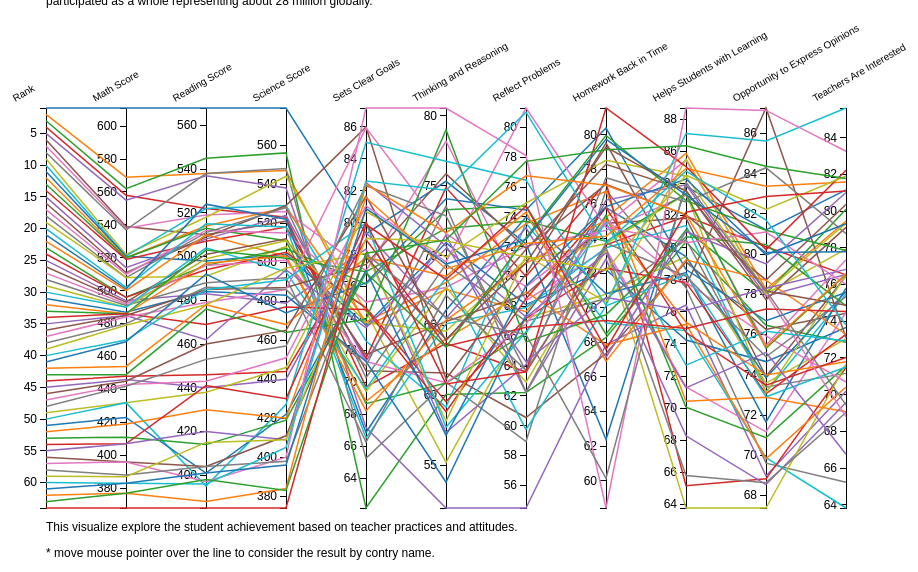
D3 v3 page, settled after 480 driven frames (8 s of simulated time); the page loaded 1 data file(s).


// ── js/helper.js

var color = d3.scale.category10();

var margin = {top: 100, right: 100, bottom: 100, left: 150},
    width = 800,
    height = 600 - margin.top - margin.bottom;

var countrylists = {
                    1 :  "China-Shanghai (Asia)",
                    2 :  "Singapore (Asia)",
                    3 :  "Hong Kong (Asia)",
                    4 :  "Taiwan (Asia)",
                    5 :  "South Korea (Asia)",
                    6 :  "Macao (Asia)",
                    7 :  "Liechtenstein (Europe)",
                    8 :  "Japan (Asia)",
                    9 :  "Estonia (Europe)",
                    10 :  "Poland (Europe)",
                    11 :  "Switzerland (Europe)",
                    12 :  "Czech Republic (Europe)",
                    13 :  "Belgium (Europe)",
                    14 :  "Netherlands (Europe)",
                    15 :  "Germany (Europe)",
                    16 :  "Vietnam (Asia)",
                    17 :  "Canada (America)",
                    18 :  "Finland (Europe)",
                    19 :  "Austria (Europe)",
                    20 :  "New Zealand (Oceania)",
                    21 :  "Ireland (Europe)",
                    22 :  "France (Europe)",
                    23 :  "Latvia (Europe)",
                    24 :  "Spain (Europe)",
                    25 :  "Iceland (Europe)",
                    26 :  "Australia (Oceania)",
                    27 :  "Italy (Europe)",
                    28 :  "Luxembourg (Europe)",
                    29 :  "United Kingdom (Europe)",
                    30 :  "Norway (Europe)",
                    31 :  "Denmark (Europe)",
                    32 :  "Hungary (Europe)",
                    33 :  "United States (America)",
                    34 :  "Slovak Republic (Europe)",
                    35 :  "Slovenia (Europe)",
                    36 :  "Portugal (Europe)",
                    37 :  "Russian Federation (Europe)",
                    38 :  "Sweden (Europe)",
                    39 :  "Lithuania (Europe)",
                    40 :  "Croatia (Europe)",
                    41 :  "Israel (Middle East & Africa)",
                    42 :  "Greece (Europe)",
                    43 :  "Turkey (Europe)",
                    44 :  "Serbia (Europe)",
                    45 :  "Romania (Europe)",
                    46 :  "Chile (America)",
                    47 :  "Bulgaria (Europe)",
                    48 :  "Thailand (Asia)",
                    49 :  "United Arab Emirates (Middle East & Africa)",
                    50 :  "Kazakhstan (Asia)",
                    51 :  "Malaysia (Asia)",
                    52 :  "Mexico (America)",
                    53 :  "Uruguay (America)",
                    54 :  "Costa Rica (America)",
                    55 :  "Montenegro (Europe)",
                    56 :  "Argentina (America)",
                    57 :  "Albania (Europe)",
                    58 :  "Tunisia (Middle East & Africa)",
                    59 :  "Colombia (America)",
                    60 :  "Jordan (Middle East & Africa)",
                    61 :  "Brazil (America)",
                    62 :  "Qatar (Middle East & Africa)",
                    63 :  "Indonesia (Asia)",
                    64 :  "Peru (America)"};

var dimensions = [
  {
    name: "Rank",
    scale: d3.scale.linear().range([0, height]),
    type: "number"
  },
  {
    name: "Math Score",
    scale: d3.scale.linear().range([height, 0]),
    type: "number"
  },
  {
    name: "Reading Score",
    scale: d3.scale.linear().range([height, 0]),
    type: "number"
  },
  {
    name: "Science Score",
    scale: d3.scale.linear().range([height, 0]),
    type: "number"
  },
  {
    name: "Sets Clear Goals",
    scale: d3.scale.linear().range([height, 0]),
    type: "number"
  },
  {
    name: "Thinking and Reasoning",
    scale: d3.scale.linear().range([height, 0]),
    type: "number"
  },
  {
    name: "Reflect Problems",
    scale: d3.scale.linear().range([height, 0]),
    type: "number"
  },
  {
    name: "Homework Back in Time",
    scale: d3.scale.linear().range([height, 0]),
    type: "number"
  },
  {
    name: "Helps Students with Learning",
    scale: d3.scale.linear().range([height, 0]),
    type: "number"
  },
  {
    name: "Opportunity to Express Opinions",
    scale: d3.scale.linear().range([height, 0]),
    type: "number"
  },
  {
    name: "Teachers Are Interested",
    scale: d3.scale.linear().range([height, 0]),
    type: "number"
  },

  /*
  {
    name: "GDP per capita",
    scale: d3.scale.linear().range([height, 0]),
    type: "number"
  }
  */
];

var tooltip = d3.select("#tooltip").classed("hidden", true);

var x = d3.scale.ordinal()
    .domain(dimensions.map(function(d) { return d.name; }))
    .rangePoints([0, width]);

var line = d3.svg.line()
    .defined(function(d) { return !isNaN(d[1]); });

var yAxis = d3.svg.axis()
    .orient("left");

var svg = d3.select("#chart").append("svg")
    .attr("width", width + margin.left + margin.right)
    .attr("height", height + margin.top + margin.bottom)
    .append("g")
    .attr("transform", "translate(" + margin.left + "," + margin.top + ")");

var dimension = svg.selectAll(".dimension")
    .data(dimensions)
    .enter().append("g")
    .attr("class", "dimension")
    .attr("transform", function(d) { return "translate(" + x(d.name) + ")"; });

d3.csv("data/pisa.csv", function(data) {
  dimensions.forEach(function(dimension) {
    dimension.scale.domain(dimension.type === "number"
        ? d3.extent(data, function(d) { return +d[dimension.name]; })
        : data.map(function(d) { return d[dimension.name]; }).sort());
  });

  svg.append("g")
      .attr("class", "background")
    .selectAll("path")
      .data(data)
    .enter().append("path")
      .attr("d", draw);

  svg.append("g")
      .attr("class", "foreground")
    .selectAll("path")
      .data(data)
    .enter().append("path")
      //.style("stroke", function(d) { return color(d.Country); })
      .style("stroke", function(d) { return color(d["Rank"]); })
      .attr("d", draw);

  dimension.append("g")
      .attr("class", "axis")
      .each(function(d) { d3.select(this).call(yAxis.scale(d.scale)); })
      .append("text")
      .attr("class", "title")
      .attr("text-anchor", "begin")
      .attr("y", -9)
      .attr("transform", "translate(0,0) rotate(-30 -10 50)")
      .text(function(d) { return d.name; });

  var ordinal_labels = svg.selectAll(".axis text")
      .on("mouseover", mouseover)
      .on("mouseout", mouseout);

  var projection = svg.selectAll(".background path,.foreground path")
      .on("mouseover", mouseover)
      .on("mouseout", mouseout);

  function mouseover(d) {
    svg.classed("active", true);

  //Get the mouse x/y, then augment for the tooltip
  var coordinates = [0, 0];
  coordinates = d3.mouse(this);
  var xPosition = coordinates[0] + 170;
  var yPosition = coordinates[1] + 80;

  if((xPosition > 150) && (xPosition < 1260) && (yPosition < 700) && (yPosition > 80))
  {
    d3.select("#tooltip")
      .style("left", xPosition + "px")
      .style("top", yPosition + "px")
      .select("#country")
      .text(countrylists[d.Rank]);
    d3.select("#tooltip #ms")
      .text("Math Score       : " + d["Math Score"]);
    d3.select("#tooltip #ss")
      .text("Science Score : " + d["Science Score"]);
    d3.select("#tooltip #rs")
      .text("Reading Score : " + d["Reading Score"]);
    d3.select("#tooltip #rk")
      .text("Rank          : " + d.Rank);

    //Show the tooltip
    d3.select("#tooltip").classed("hidden", false);
  }

    // this could be more elegant
    if (typeof d === "string") {
      projection.classed("inactive", function(p) { return p.name !== d; });
      projection.filter(function(p) { return p.name === d; }).each(moveToFront);
      ordinal_labels.classed("inactive", function(p) { return p !== d; });
      ordinal_labels.filter(function(p) { return p === d; }).each(moveToFront);
    } else {
      projection.classed("inactive", function(p) { return p !== d; });
      projection.filter(function(p) { return p === d; }).each(moveToFront);
      ordinal_labels.classed("inactive", function(p) { return p !== d.name; });
      ordinal_labels.filter(function(p) { return p === d.name; }).each(moveToFront);
    }

  }

  function mouseout(d) {

    d3.select("#tooltip").classed("hidden", true);

    svg.classed("active", false);
    projection.classed("inactive", false);
    ordinal_labels.classed("inactive", false);

  }

  function moveToFront() {
    this.parentNode.appendChild(this);
  }
});

function draw(d) {
  return line(dimensions.map(function(dimension) {
    return [x(dimension.name), dimension.scale(d[dimension.name])];
  }));
}


### data: data/pisa.csv
Rank, Math Score, Reading Score, Science Score, Sets Clear Goals, Thinking and Reasoning, Reflect Problems, Homework Back in Time, Helps Students with Learning, Opportunity to Express Opinions, Teachers Are Interested
1, 611, 568, 579, 79.3, 75.32, 72.21, 62.38, 83.81, 81.21, 81.17
2, 569, 538, 547, 73.55, 67.58, 67.65, 75.23, 85.88, 78.26, 79.47
3, 562, 545, 556, 62.13, 60.07, 62.23, 68.28, 80.37, 76.47, 72.86
4, 558, 522, 523, 69.72, 63.73, 63.6, 73.64, 81.96, 80.37, 76.53
5, 555, 537, 538, 67.17, 51.96, 54.48, 67.88, 76.42, 68.97, 70.18
6, 539, 510, 521, 70.73, 61.61, 60.55, 67.36, 79.12, 76.26, 74.44
7, 538, 519, 526, 76.99, 78.18, 68.39, 73.38, 71.32, 71.17, 74.47
8, 537, 538, 548, 65.24, 60.96, 58.94, 76.82, 77.5, 69.61, 65.22
9, 522, 518, 544, 74.44, 55.22, 67.21, 70.79, 79.45, 73.59, 73.04
10, 521, 522, 529, 72.59, 59.17, 73.59, 69.12, 74.83, 69.88, 63.82
11, 521, 498, 504, 73.58, 70.92, 68.12, 72.21, 74.24, 74.66, 73.66
12, 520, 514, 528, 73.79, 68.08, 73.56, 76.74, 70.42, 72.89, 69.07
13, 520, 513, 511, 68.67, 60.9, 66.23, 75.36, 70.06, 70.88, 71.58
14, 519, 507, 518, 71.52, 74.87, 70.01, 77.26, 65.16, 68.83, 71.48
15, 514, 508, 524, 71.33, 71.47, 62.24, 72.82, 68.27, 68.54, 69.57
16, 511, 509, 529, 86, 61.18, 70.17, 79.53, 77.59, 87.27, 73.1
17, 510, 512, 515, 75.03, 67.73, 72.05, 74.48, 83.27, 75.47, 77.36
18, 508, 511, 528, 70.29, 69.38, 67.01, 70.54, 80.5, 73.4, 71.16
19, 508, 491, 508, 69.43, 67.74, 62.92, 73.36, 63.77, 67.38, 71.66
20, 502, 515, 518, 66.52, 65.13, 67.93, 73.48, 81.38, 73.15, 75.47
21, 501, 524, 522, 66.86, 66.1, 74, 70.81, 78.45, 71.66, 75.81
22, 500, 510, 503, 68.82, 64.07, 68.98, 67.86, 75.23, 69.83, 70.42
23, 496, 496, 507, 76.15, 73.29, 74.73, 68.48, 81.11, 78.04, 80.11
24, 496, 494, 505, 74.67, 59.56, 67.21, 72.29, 77.82, 73.06, 73.29
25, 494, 483, 479, 78.35, 57.35, 64.1, 76.23, 83.92, 77.91, 76.55
26, 493, 501, 512, 71.73, 65.3, 68.81, 74.89, 81.84, 73.92, 76.46
27, 492, 496, 501, 71.31, 60.92, 66.82, 75.06, 77.83, 75.94, 70.69
28, 491, 488, 492, 66.26, 67.17, 63.71, 73.48, 65.8, 68.64, 69.03
29, 490, 499, 511, 73.74, 64.6, 71.15, 73.71, 83.35, 73.12, 76.49
30, 490, 504, 495, 69.61, 68.43, 59.75, 70.11, 78.34, 72.91, 71.51
31, 487, 484, 483, 71.31, 53.8, 67.4, 75.81, 79.45, 73.86, 75.63
32, 486, 497, 503, 68.21, 65.39, 70.89, 75.09, 75.36, 73.99, 71.8
33, 486, 503, 502, 76.93, 71.95, 73.72, 73.85, 83.37, 75.32, 76.55
34, 486, 469, 477, 74.56, 58.85, 68.52, 75.8, 74.71, 73.49, 72.03
35, 485, 462, 496, 73.42, 70.52, 67.29, 73.17, 71.26, 75.12, 66.75
36, 485, 485, 487, 77.39, 75.85, 71.9, 77.15, 82.04, 78.72, 80.37
37, 484, 479, 486, 85.95, 71.57, 69.31, 74.83, 85.46, 78.04, 68.8
38, 480, 486, 486, 71.02, 73.55, 62.26, 73.75, 78.22, 74.9, 75.35
39, 479, 478, 497, 78.08, 58.18, 71.42, 70.34, 85.53, 78.02, 77.95
40, 470, 485, 491, 79.99, 57.73, 66.3, 74.93, 72.68, 76.17, 72.93
41, 469, 492, 474, 76.23, 74.07, 74.47, 80.4, 78.64, 76.69, 75.57
42, 454, 478, 468, 77.83, 68.54, 74.33, 66.9, 79.24, 78.7, 73.28
43, 449, 476, 464, 73.95, 79, 65.62, 69.6, 80.68, 80.48, 74.84
44, 448, 446, 444, 78.95, 63.53, 66.61, 69.27, 74.96, 77.27, 74.53
45, 446, 440, 440, 79.39, 65.53, 73.27, 67.14, 81.01, 79.52, 81.02
46, 445, 460, 465, 81.67, 63.92, 71.82, 78.3, 83.58, 77.74, 79.12
47, 443, 443, 451, 81.06, 69.56, 81.31, 74.66, 80.31, 81.1, 76.01
48, 442, 453, 457, 82.32, 72.85, 63.64, 77.53, 82.85, 84.3, 78.78
49, 432, 438, 446, 80.7, 69.89, 74.94, 78.53, 84.46, 78.12, 79.35
50, 432, 395, 427, 85.04, 76.76, 76.47, 70.15, 87.12, 85.63, 85.63
51, 423, 401, 422, 77, 57.15, 69.38, 75.86, 84.28, 79.97, 79.32
52, 419, 430, 420, 81.57, 69.05, 72.22, 74.14, 84.94, 83.38, 81.6
53, 411, 414, 419, 76.86, 63.47, 72.61, 79.97, 82.93, 81.19, 77.86
54, 407, 441, 430, 80.05, 60.83, 63.62, 81.56, 85.06, 80.23, 82.24
55, 407, 420, 409, 82.52, 70.7, 64.29, 70.6, 76.08, 78.31, 76.83
56, 396, 404, 411, 77.82, 64.03, 70.92, 79.3, 83.52, 78.17, 74.88
57, 396, 397, 400, 87.19, 80.56, 78.12, 58.42, 88.71, 87.15, 83.27
58, 388, 404, 398, 78.04, 65.61, 66.11, 60.14, 84.08, 78.19, 69.44
59, 387, 415, 409, 79.01, 71.05, 71.32, 72.17, 84.52, 82.22, 81.92
60, 383, 396, 405, 82.61, 74.68, 81.03, 73.74, 84.77, 81.7, 73.8
... 4 more rows